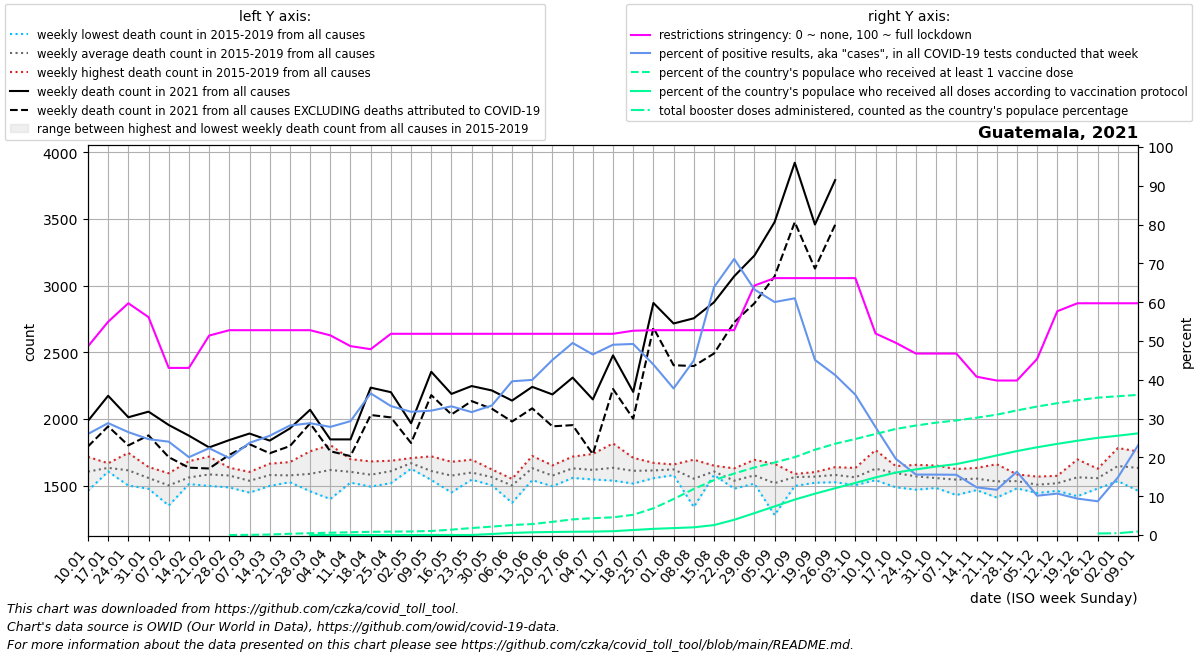

Values plotted in this chart, from the file beside it:
date, location, time_unit, time, deaths_2010_all_ages, deaths_2011_all_ages, deaths_2012_all_ages, deaths_2013_all_ages, deaths_2014_all_ages, deaths_2015_all_ages, deaths_2016_all_ages, deaths_2017_all_ages, deaths_2018_all_ages, deaths_2019_all_ages, deaths_2020_all_ages, deaths_2021_all_ages, deaths_2022_all_ages, new_deaths, new_cases_smoothed, new_tests_smoothed, positive_test_percent, stringency_index, people_vaccinated, people_fully_vaccinated
2021-01-10, Guatemala, weekly, 1, , , , , , 1690, 1562, 1597, 1716, 1462, 1757, 1986, , 192.0, 3693, 14408, 26.04, 48.61, , 
2021-01-17, Guatemala, weekly, 2, , , , , , 1616, 1619, 1606, 1668, 1659, 1670, 2174, , 229.0, 5487, 19022, 28.84, 54.96, , 
2021-01-24, Guatemala, weekly, 3, , , , , , 1604, 1581, 1501, 1746, 1643, 1663, 2013, , 211.0, 5429, 20578, 26.51, 59.72, , 
2021-01-31, Guatemala, weekly, 4, , , , , , 1480, 1640, 1477, 1593, 1598, 1607, 2055, , 178.0, 5248, 21297, 24.71, 56.15, , 
2021-02-07, Guatemala, weekly, 5, , , , , , 1441, 1593, 1556, 1351, 1570, 1599, 1955, , 241.0, 4285, 17776, 24.05, 43.06, , 
2021-02-14, Guatemala, weekly, 6, , , , , , 1512, 1684, 1525, 1520, 1566, 1610, 1875, , 240.0, 3889, 19389, 20.06, 43.06, , 
2021-02-21, Guatemala, weekly, 7, , , , , , 1549, 1718, 1550, 1498, 1606, 1586, 1787, , 158.0, 4029, 18010, 22.37, 51.39, , 
2021-02-28, Guatemala, weekly, 8, , , , , , 1623, 1573, 1563, 1487, 1635, 1517, 1842, , 111.0, 3658, 18440, 19.82, 52.78, 1415, 
2021-03-07, Guatemala, weekly, 9, , , , , , 1511, 1603, 1547, 1448, 1574, 1565, 1891, , 80.0, 3692, 15601, 23.75, 52.78, 7683, 
2021-03-14, Guatemala, weekly, 10, , , , , , 1537, 1586, 1665, 1498, 1612, 1581, 1838, , 95.0, 4229, 16550, 25.57, 52.78, 23274, 
2021-03-21, Guatemala, weekly, 11, , , , , , 1543, 1677, 1546, 1526, 1594, 1478, 1929, , 132.0, 4667, 16545, 28.22, 52.78, 58603, 
2021-03-28, Guatemala, weekly, 12, , , , , , 1458, 1758, 1662, 1506, 1559, 1394, 2069, , 102.0, 5298, 18386, 28.82, 52.78, 85939, 370.0
2021-04-04, Guatemala, weekly, 13, , , , , , 1502, 1805, 1648, 1400, 1732, 1329, 1847, , 89.0, 3509, 12294, 27.86, 51.45, 108355, 1063
2021-04-11, Guatemala, weekly, 14, , , , , , 1523, 1664, 1699, 1524, 1609, 1305, 1847, , 125.0, 5188, 17016, 29.34, 48.67, 129825, 1575
2021-04-18, Guatemala, weekly, 15, , , , , , 1493, 1629, 1587, 1520, 1682, 1259, 2235, , 205.0, 8874, 24367, 36.5, 47.89, 151034, 1809
2021-04-25, Guatemala, weekly, 16, , , , , , 1579, 1519, 1626, 1687, 1633, 1314, 2201, , 189.0, 9265, 27890, 33.23, 51.85, 161251, 1833
2021-05-02, Guatemala, weekly, 17, , , , , , 1636, 1627, 1707, 1689, 1683, 1405, 1968, , 148.0, 7950, 25086, 31.76, 51.85, 167528, 1890
2021-05-09, Guatemala, weekly, 18, , , , , , 1550, 1600, 1543, 1637, 1720, 1351, 2354, , 175.0, 6530, 20389, 32.05, 51.85, 189918, 2294
2021-05-16, Guatemala, weekly, 19, , , , , , 1610, 1622, 1518, 1449, 1679, 1375, 2188, , 154.0, 6332, 19102, 33.16, 51.85, 252767, 2521
2021-05-23, Guatemala, weekly, 20, , , , , , 1550, 1651, 1545, 1552, 1695, 1402, 2247, , 113.0, 6202, 19579, 31.68, 51.85, 328678, 2535
2021-05-30, Guatemala, weekly, 21, , , , , , 1528, 1572, 1503, 1596, 1622, 1470, 2214, , 137.0, 6426, 19281, 33.38, 51.85, 395819, 48020
2021-06-06, Guatemala, weekly, 22, , , , , , 1542, 1543, 1499, 1372, 1551, 1542, 2138, , 157.0, 7180, 18143, 39.61, 51.85, 469732, 99493
2021-06-13, Guatemala, weekly, 23, , , , , , 1541, 1617, 1588, 1686, 1723, 1890, 2241, , 161.0, 8855, 22131, 39.97, 51.85, 515657, 127407
2021-06-20, Guatemala, weekly, 24, , , , , , 1496, 1530, 1565, 1635, 1652, 1946, 2184, , 239.0, 9339, 20703, 45.11, 51.85, 620370, 143085
2021-06-27, Guatemala, weekly, 25, , , , , , 1558, 1595, 1620, 1659, 1718, 2113, 2310, , 356.0, 9963, 20110, 49.48, 51.85, 736452, 154711
2021-07-04, Guatemala, weekly, 26, , , , , , 1549, 1547, 1550, 1707, 1738, 2352, 2147, , 411.0, 10047, 21866, 46.53, 51.85, 791983, 161214
2021-07-11, Guatemala, weekly, 27, , , , , , 1538, 1611, 1592, 1613, 1817, 2626, 2477, , 252.0, 14406, 29304, 49.04, 51.85, 831863, 180195
2021-07-18, Guatemala, weekly, 28, , , , , , 1516, 1580, 1620, 1633, 1709, 2961, 2203, , 201.0, 16291, 33089, 49.23, 52.65, 951714, 236249
2021-07-25, Guatemala, weekly, 29, , , , , , 1577, 1556, 1597, 1671, 1670, 2785, 2870, , 186.0, 16565, 37800, 43.93, 52.78, 1256196, 290409
2021-08-01, Guatemala, weekly, 30, , , , , , 1585, 1579, 1644, 1643, 1659, 2710, 2716, , 313.0, 17823, 47271, 37.77, 52.78, 1692911, 325867
2021-08-08, Guatemala, weekly, 31, , , , , , 1574, 1577, 1577, 1340, 1695, 2576, 2755, , 358.0, 19346, 43591, 44.98, 52.78, 2166417, 361970
2021-08-15, Guatemala, weekly, 32, , , , , , 1580, 1599, 1650, 1612, 1591, 2386, 2875, , 384.0, 21766, 34114, 63.86, 52.78, 2578778, 467979
2021-08-22, Guatemala, weekly, 33, , , , , , 1491, 1513, 1575, 1478, 1630, 2225, 3070, , 345.0, 24590, 34551, 71.15, 52.78, 2892844, 716614
2021-08-29, Guatemala, weekly, 34, , , , , , 1548, 1515, 1543, 1586, 1694, 2128, 3225, , 358.0, 26697, 42374, 63.28, 64.28, 3175558, 1028615
2021-09-05, Guatemala, weekly, 35, , , , , , 1615, 1509, 1528, 1280, 1664, 2127, 3476, , 407.0, 24401, 40911, 60.04, 66.2, 3411843, 1345858
2021-09-12, Guatemala, weekly, 36, , , , , , 1498, 1563, 1587, 1587, 1588, 2029, 3921, , 445.0, 22239, 36842, 61, 66.2, 3662656, 1667500
2021-09-19, Guatemala, weekly, 37, , , , , , 1522, 1557, 1602, 1584, 1576, 1957, 3458, , 330.0, 20830, 46193, 45.12, 66.2, 4009890, 1944087
2021-09-26, Guatemala, weekly, 38, , , , , , 1629, 1561, 1526, 1548, 1639, 1932, 3791, , 335.0, 19468, 47227, 41.22, 66.2, 4292764, 2201400
2021-10-03, Guatemala, weekly, 39, , , , , , 1524, 1572, 1504, 1581, 1633, 1907, , , 355.0, 18359, 51062, 36.16, 66.2, 4515813, 2450665
2021-10-10, Guatemala, weekly, 40, , , , , , 1767, 1650, 1541, 1577, 1602, 1812, , , 297.0, 14536, 52275, 27.8, 51.92, 4753109, 2708329
2021-10-17, Guatemala, weekly, 41, , , , , , 1641, 1488, 1554, 1644, 1647, 1926, , , 303.0, 10450, 53144, 19.65, 49.54, 4987893, 2935823
2021-10-24, Guatemala, weekly, 42, , , , , , 1470, 1471, 1610, 1642, 1656, 1819, , , 370.0, 7635, 49002, 15.58, 46.76, 5149646, 3087390
2021-10-31, Guatemala, weekly, 43, , , , , , 1492, 1625, 1483, 1534, 1651, 1787, , , 394.0, 6726, 43291, 15.57, 46.76, 5284109, 3219560
2021-11-07, Guatemala, weekly, 44, , , , , , 1625, 1520, 1544, 1430, 1607, 1821, , , 343.0, 4806, 30886, 15.53, 46.76, 5389054, 3337456
2021-11-14, Guatemala, weekly, 45, , , , , , 1580, 1476, 1467, 1608, 1633, 1866, , , 277.0, 4548, 37084, 12.3, 40.8, 5516530, 3531754
2021-11-21, Guatemala, weekly, 46, , , , , , 1564, 1447, 1411, 1577, 1661, 1820, , , 126.0, 3832, 33224, 11.66, 39.81, 5659767, 3743332
2021-11-28, Guatemala, weekly, 47, , , , , , 1480, 1556, 1494, 1556, 1585, 1876, , , 88.0, 4184, 25684, 16.32, 39.81, 5858382, 3947455
2021-12-05, Guatemala, weekly, 48, , , , , , 1445, 1457, 1518, 1568, 1550, 1862, , , 58.0, 2560, 25229, 10.13, 45.37, 6042564, 4126603
2021-12-12, Guatemala, weekly, 49, , , , , , 1549, 1461, 1478, 1529, 1574, 1765, , , 58.0, 2507, 23513, 10.67, 57.67, 6199437, 4286737
2021-12-19, Guatemala, weekly, 50, , , , , , 1543, 1421, 1697, 1582, 1571, 1866, , , 28.0, 1845, 19539, 9.388, 59.72, 6338044, 4434503
2021-12-26, Guatemala, weekly, 51, , , , , , 1491, 1479, 1565, 1620, 1627, 1851, , , 25.0, 1576, 18221, 8.694, 59.72, 6460379, 4570420
2022-01-02, Guatemala, weekly, 52, , , , , , 1595, 1682, 1534, 1782, 1644, 1898, , , 12.0, 2613, 17314, 14.84, 59.72, 6525861, 4670752
2022-01-09, Guatemala, weekly, 1, , , , , 1690, 1578, 1597, 1716, 1462, 1757, 1986, , , 16.0, 6152, 25847, 23.1, 59.72, 6591504, 4780701
